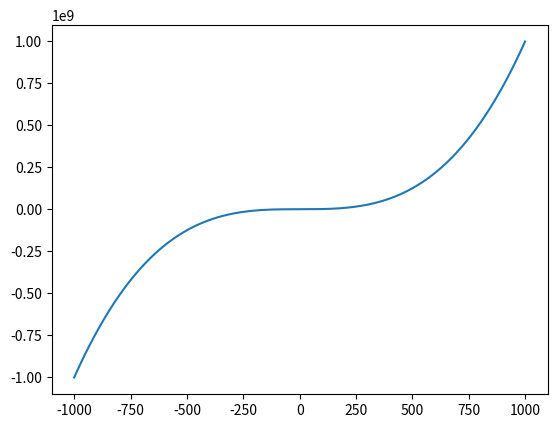

This figure's Python source:
# %%============================================================================
my_string = "hello world"
capitalize_string = my_string.capitalize()
print(capitalize_string)


# %%============================================================================
class Person:
    def __init__(self, name):
        self._name = None
        self.name = name

    @property
    def name(self):
        return self._name

    @name.setter
    def name(self, value):
        self._name = value.capitalize()


if __name__ == "__main__":
    person = Person("john")
    print(person.name)

import matplotlib.pyplot as plt
# %%============================================================================
import numpy as np

start = -1000
stop = 1000
step = 1
my_range = np.arange(start=start, stop=stop, step=step)

# %%============================================================================
plt.plot(my_range, my_range ** 3)
plt.show()

# %%============================================================================
my_second_range = my_range.copy()
# %%============================================================================
my_range[0] = 100

# %%============================================================================
print(my_second_range[0])
print(my_range[0])
